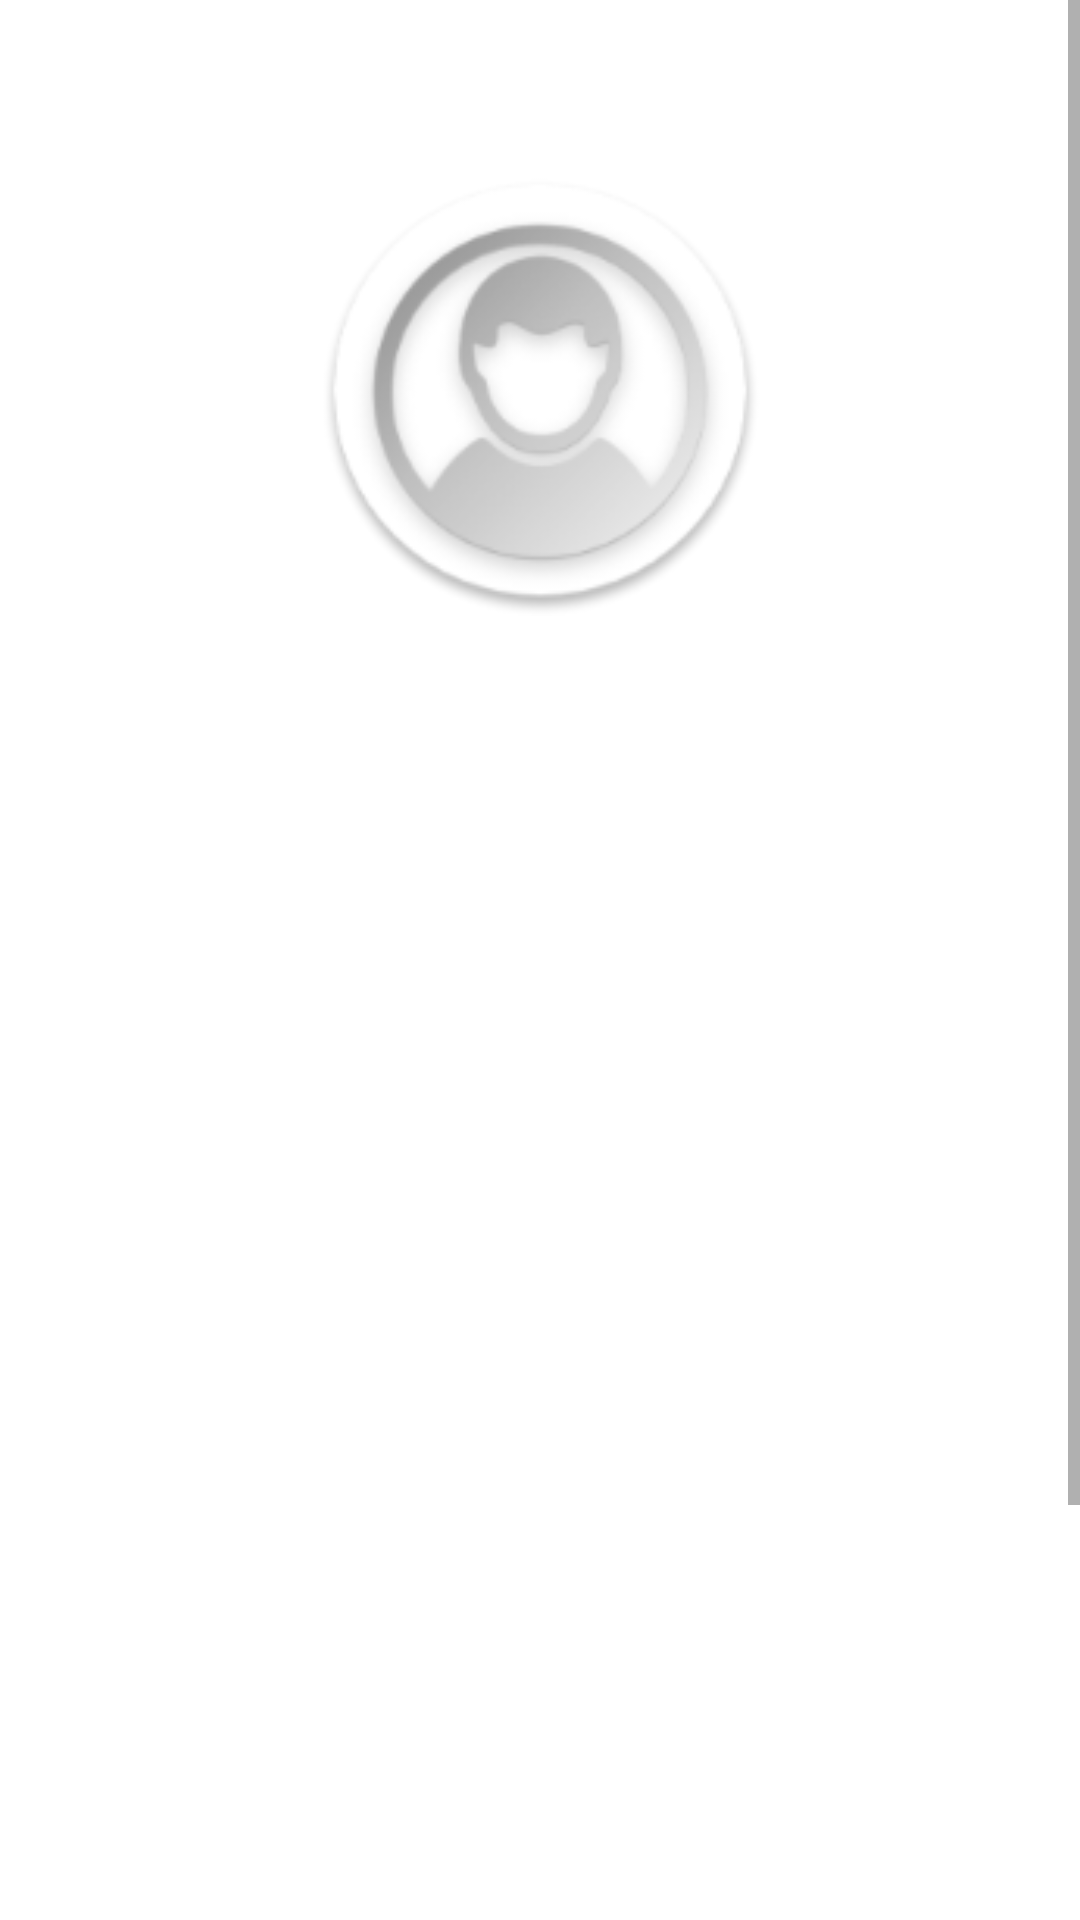

Layout XML and referenced resources for this Android screen:
<!-- AndroidManifest.xml: application theme Theme.MaterialComponents.Light.NoActionBar -->
<!-- res/layout/fragment_profile.xml -->
<?xml version="1.0" encoding="utf-8"?>
<LinearLayout
    xmlns:android="http://schemas.android.com/apk/res/android"
    xmlns:tools="http://schemas.android.com/tools"
    xmlns:app="http://schemas.android.com/apk/res-auto"
    android:layout_width="match_parent"
    android:layout_height="wrap_content"
    android:layout_marginTop="70dp"
    android:layout_marginBottom="60dp"
    android:orientation="vertical">


    <ScrollView
        android:layout_width="match_parent"
        android:fillViewport="true"
        android:layout_height="match_parent">

        <LinearLayout
            android:layout_width="match_parent"
            android:layout_height="match_parent"
            android:layout_marginTop="5dp"
            android:layout_marginLeft="30dp"
            android:layout_marginRight="30dp"
            android:orientation="vertical">

            <LinearLayout
                android:layout_width="match_parent"
                android:layout_height="wrap_content"
                android:orientation="horizontal">
            <ImageButton
                android:id="@+id/btn_load_image"
                android:layout_width="30dp"
                android:layout_height="30dp"
                android:src="@drawable/ic_edit_profile_user"
                android:layout_marginLeft="220dp"
                android:background="@android:color/transparent">
            </ImageButton>

            <TextView
                android:layout_width="wrap_content"
                android:layout_height="wrap_content"
                android:layout_marginTop="5dp"
                android:text="Upload photo"
                android:textColor="@color/text_base_color"
                android:gravity="right"/>

            </LinearLayout>
            <ImageView
            android:id="@+id/image_profile"
            android:layout_width="150dp"
            android:layout_height="150dp"
            android:layout_marginTop="10dp"
            android:layout_gravity="center_vertical|center_horizontal"
            android:src="@mipmap/ic_profile_inactive"
            android:background="@null"
            tools:ignore="ContentDescription" />


         <LinearLayout
             android:layout_width="match_parent"
             android:layout_height="wrap_content"
             android:orientation="horizontal">

             <ImageButton
                 android:id="@+id/btn_enable_edit"
                 android:layout_width="30dp"
                 android:layout_height="30dp"
                 android:src="@drawable/ic_edit_profile_user"
                 android:layout_marginLeft="220dp"
                 android:background="@android:color/transparent">
             </ImageButton>
            <TextView
                android:layout_width="wrap_content"
                android:layout_height="wrap_content"
                android:layout_marginTop="5dp"
                android:text="Editar"
                android:textColor="@color/text_base_color"
                android:gravity="right">

            </TextView>
         </LinearLayout>

        <com.google.android.material.textfield.TextInputLayout
            android:id="@+id/user_full_name"
            style="@style/LoginTextInputLayoutStyle"
            android:layout_width="match_parent"
            android:layout_height="wrap_content"
            android:layout_marginTop="10dp"
            android:hint="@string/text_user_fullname"
            app:boxBackgroundColor="@android:color/transparent"
            app:hintTextColor="@color/text_base_color"
            android:textColorHint="@color/text_base_color"
            app:boxStrokeColor="@android:color/transparent">

            <com.google.android.material.textfield.TextInputEditText
                android:layout_width="match_parent"
                android:enabled="false"
                android:layout_height="wrap_content"
                android:foregroundTint="@color/text_base_color"
                android:textColor="@color/text_base_color"
                android:textCursorDrawable="@drawable/my_cursor"
                tools:targetApi="lollipop" />
        </com.google.android.material.textfield.TextInputLayout>

            <com.google.android.material.textfield.TextInputLayout
                android:id="@+id/user_age"
                style="@style/LoginTextInputLayoutStyle"
                android:layout_width="match_parent"
                android:layout_height="wrap_content"
                android:layout_marginTop="20dp"
                android:hint="@string/text_user_age"
                app:boxBackgroundColor="@android:color/transparent"
                app:hintTextColor="@color/text_base_color"
                android:textColorHint="@color/text_base_color"
                app:boxStrokeColor="@android:color/transparent">

                <com.google.android.material.textfield.TextInputEditText
                    android:layout_width="match_parent"
                    android:layout_height="wrap_content"
                    android:enabled="false"
                    android:foregroundTint="@color/text_base_color"
                    android:textColor="@color/text_base_color"
                    android:textCursorDrawable="@drawable/my_cursor"
                    tools:targetApi="lollipop" />
            </com.google.android.material.textfield.TextInputLayout>

            <com.google.android.material.textfield.TextInputLayout
                android:id="@+id/user_relationship_status"
                style="@style/LoginTextInputLayoutStyle"
                android:layout_width="match_parent"
                android:layout_height="wrap_content"
                android:layout_marginTop="20dp"
                android:hint="@string/text_user_relationship"
                app:boxBackgroundColor="@android:color/transparent"
                app:hintTextColor="@color/text_base_color"
                android:textColorHint="@color/text_base_color"
                app:boxStrokeColor="@android:color/transparent">

                <com.google.android.material.textfield.TextInputEditText
                    android:layout_width="match_parent"
                    android:layout_height="wrap_content"
                    android:enabled="false"
                    android:foregroundTint="@color/text_base_color"
                    android:textColor="@color/text_base_color"
                    android:textCursorDrawable="@drawable/my_cursor"
                    tools:targetApi="lollipop" />
            </com.google.android.material.textfield.TextInputLayout>

            <com.google.android.material.textfield.TextInputLayout
                android:id="@+id/user_city"
                style="@style/LoginTextInputLayoutStyle"
                android:layout_width="match_parent"
                android:layout_height="wrap_content"
                android:layout_marginTop="20dp"
                android:hint="@string/text_user_city"
                app:boxBackgroundColor="@android:color/transparent"
                app:hintTextColor="@color/text_base_color"
                android:textColorHint="@color/text_base_color"
                app:boxStrokeColor="@android:color/transparent">

                <com.google.android.material.textfield.TextInputEditText
                    android:layout_width="match_parent"
                    android:layout_height="wrap_content"
                    android:enabled="false"
                    android:foregroundTint="@color/text_base_color"
                    android:textColor="@color/text_base_color"
                    android:textCursorDrawable="@drawable/my_cursor"
                    tools:targetApi="lollipop" />
            </com.google.android.material.textfield.TextInputLayout>
            <com.google.android.material.textfield.TextInputLayout
                android:id="@+id/user_provincy_state"
                style="@style/LoginTextInputLayoutStyle"
                android:layout_width="match_parent"
                android:layout_height="wrap_content"
                android:layout_marginTop="20dp"
                android:hint="@string/text_user_provincy_state"
                app:boxBackgroundColor="@android:color/transparent"
                app:hintTextColor="@color/text_base_color"
                android:textColorHint="@color/text_base_color"
                app:boxStrokeColor="@android:color/transparent">

                <com.google.android.material.textfield.TextInputEditText
                    android:layout_width="match_parent"
                    android:layout_height="wrap_content"
                    android:enabled="false"
                    android:foregroundTint="@color/text_base_color"
                    android:textColor="@color/text_base_color"
                    android:textCursorDrawable="@drawable/my_cursor"
                    tools:targetApi="lollipop" />
            </com.google.android.material.textfield.TextInputLayout>
            <com.google.android.material.textfield.TextInputLayout
                android:id="@+id/user_country"
                style="@style/LoginTextInputLayoutStyle"
                android:layout_width="match_parent"
                android:layout_height="wrap_content"
                android:layout_marginTop="20dp"
                android:hint="@string/text_user_country"
                app:boxBackgroundColor="@android:color/transparent"
                app:hintTextColor="@color/text_base_color"
                android:textColorHint="@color/text_base_color"
                app:boxStrokeColor="@android:color/transparent">

                <com.google.android.material.textfield.TextInputEditText
                    android:layout_width="match_parent"
                    android:layout_height="wrap_content"
                    android:foregroundTint="@color/text_base_color"
                    android:enabled="false"
                    android:textColor="@color/text_base_color"
                    android:textCursorDrawable="@drawable/my_cursor"
                    tools:targetApi="lollipop" />
            </com.google.android.material.textfield.TextInputLayout>

            <LinearLayout
                android:layout_width="match_parent"
                android:layout_height="wrap_content"
                android:layout_marginTop="20dp"
                android:layout_marginBottom="20dp"
                android:orientation="horizontal">
            <com.google.android.material.button.MaterialButton
            android:id="@+id/cancel_update_user_information"
            style="?attr/materialButtonOutlinedStyle"
            android:layout_width="140dp"
            android:layout_height="65dp"
            android:text="@string/text_button_cancel_update_profile"
            android:textColor="@color/text_base_color"
            app:cornerRadius="8dp"
            app:strokeColor="@color/text_base_color"
            app:strokeWidth="2dp"
            tools:ignore="PrivateResource" />

        <com.google.android.material.button.MaterialButton
            android:id="@+id/update_user_information"
            android:layout_width="140dp"
            android:layout_height="65dp"
            android:layout_marginStart="20dp"
            android:layout_marginLeft="20dp"
            android:text="@string/text_button_confirm_update_profile"
            android:textColor="@android:color/holo_blue_light"
            app:backgroundTint="@color/text_base_color"
            app:cornerRadius="8dp"
            />

            </LinearLayout>
        </LinearLayout>
    </ScrollView>

 </LinearLayout>
<!-- resources referenced by this layout -->
<resources>
  <color name="text_base_color">#FFFFFF</color>
  <!-- mipmap ic_profile_inactive: png bitmap (mipmap-hdpi, 6067 bytes) -->
  <string name="text_button_cancel_update_profile">Cancel</string>
  <string name="text_button_confirm_update_profile">Update</string>
  <string name="text_user_age">Age</string>
  <string name="text_user_city">City</string>
  <string name="text_user_country">Country</string>
  <string name="text_user_fullname">Full name</string>
  <string name="text_user_provincy_state">Provincy / State</string>
  <string name="text_user_relationship">RelationShip</string>
  <style name="LoginTextInputLayoutStyle" parent="Widget.MaterialComponents.TextInputLayout.OutlinedBox">
          <item name="boxStrokeColor">@android:color/white</item>
          <item name="boxStrokeWidth">2dp</item>
  
      </style>
</resources>
